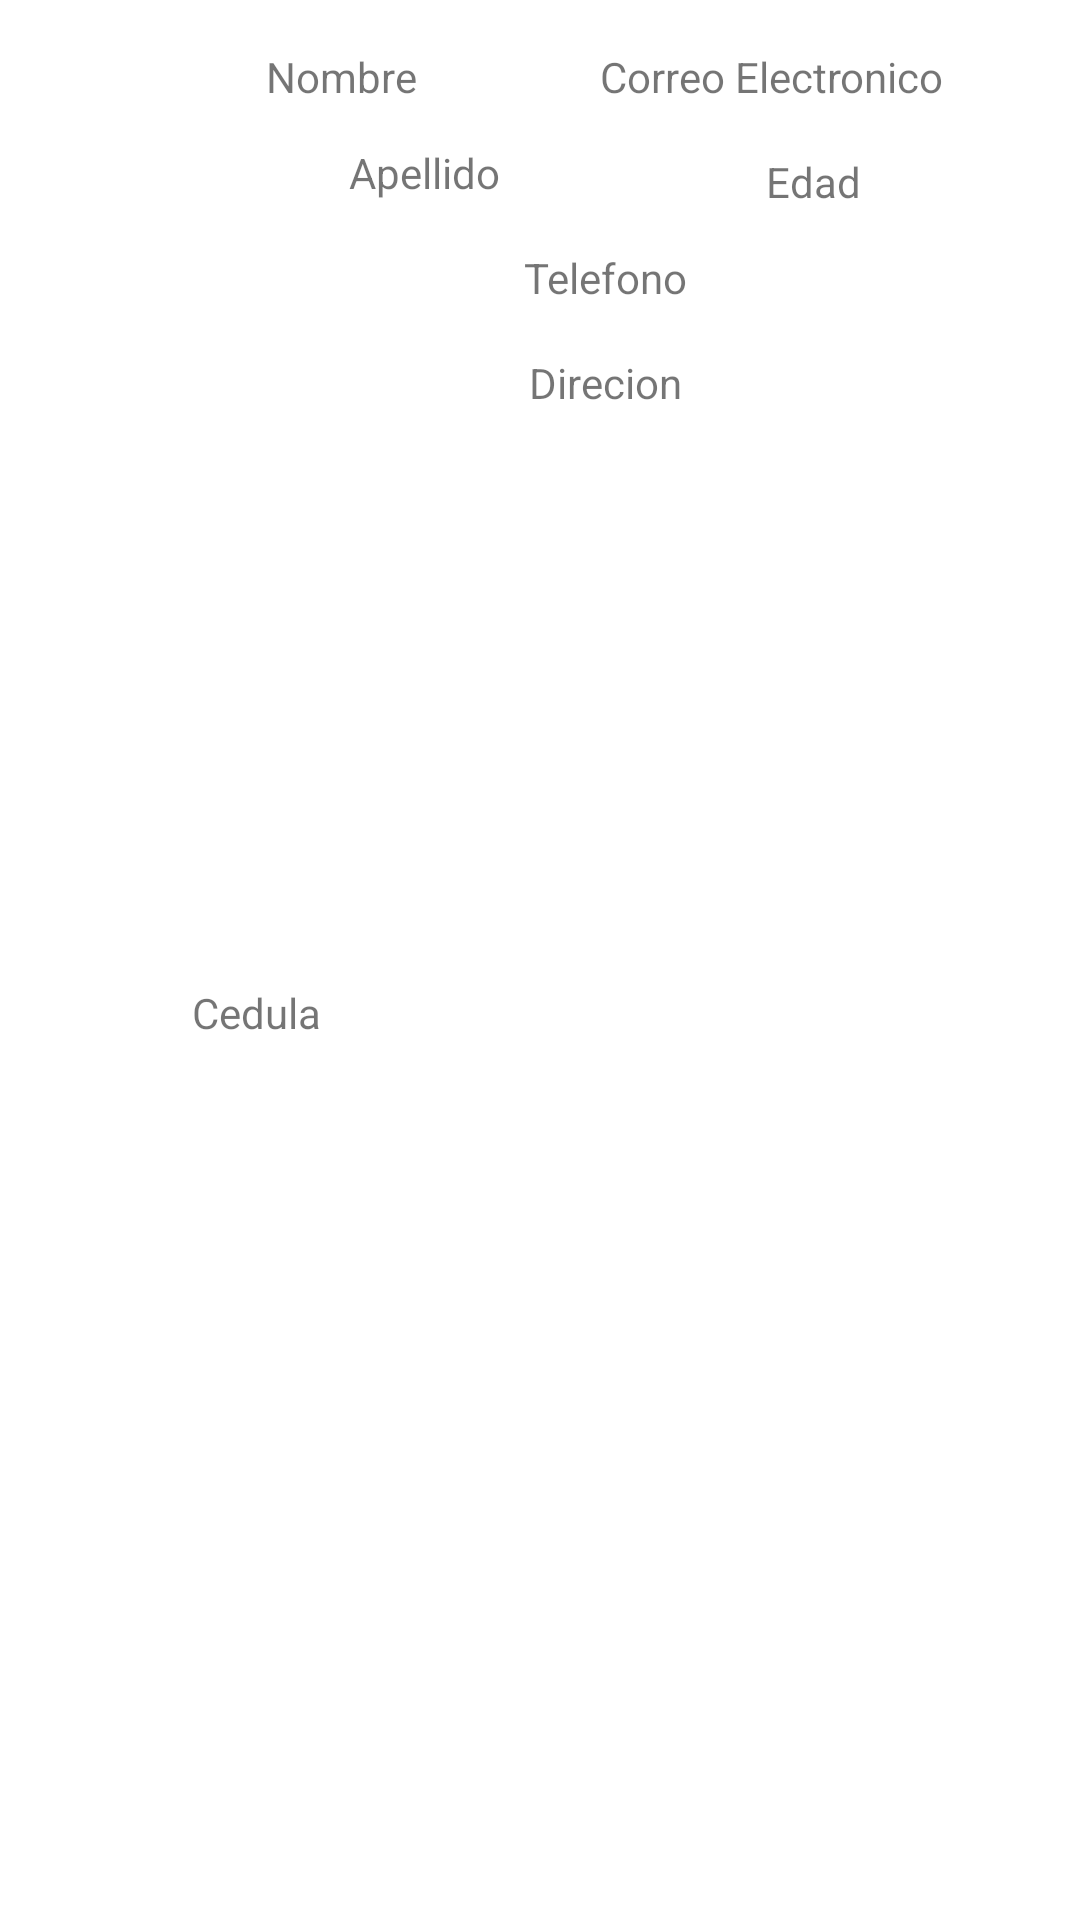

Here is an Android app screen rendered from its layout file. Give the layout XML and the strings, colors and styles it references.
<!-- AndroidManifest.xml: application theme Theme.Crud_Sqlite -->
<!-- res/layout/lista_cliente.xml -->
<?xml version="1.0" encoding="utf-8"?>
<androidx.constraintlayout.widget.ConstraintLayout xmlns:android="http://schemas.android.com/apk/res/android"
    xmlns:app="http://schemas.android.com/apk/res-auto"
    xmlns:tools="http://schemas.android.com/tools"
    android:id="@+id/linearLayout"
    android:layout_width="match_parent"
    android:layout_height="wrap_content">

    <ImageView
        android:id="@+id/imgFotoClienteLista"
        android:layout_width="wrap_content"
        android:layout_height="wrap_content"
        android:layout_marginStart="16dp"
        android:layout_marginTop="16dp"
        android:layout_marginEnd="16dp"
        android:layout_marginBottom="16dp"
        app:layout_constraintBottom_toBottomOf="parent"
        app:layout_constraintEnd_toEndOf="parent"
        app:layout_constraintHorizontal_bias="0.083"
        app:layout_constraintStart_toStartOf="parent"
        app:layout_constraintTop_toTopOf="parent"
        tools:ignore="ImageContrastCheck"
        tools:srcCompat="@tools:sample/avatars"
        android:contentDescription="@string/todo" />

    <TextView
        android:id="@+id/txtNombre"
        android:layout_width="wrap_content"
        android:layout_height="wrap_content"
        android:layout_marginStart="16dp"
        android:layout_marginTop="16dp"
        android:layout_marginEnd="16dp"
        android:text="@string/nombre"
        app:layout_constraintEnd_toStartOf="@+id/txtCorreo"
        app:layout_constraintStart_toEndOf="@+id/imgFotoClienteLista"
        app:layout_constraintTop_toTopOf="parent" />

    <TextView
        android:id="@+id/txtApellido"
        android:layout_width="wrap_content"
        android:layout_height="wrap_content"
        android:layout_marginStart="16dp"
        android:layout_marginTop="13dp"
        android:layout_marginEnd="16dp"
        android:text="@string/apellido"
        app:layout_constraintEnd_toStartOf="@+id/textEdad"
        app:layout_constraintStart_toEndOf="@+id/imgFotoClienteLista"
        app:layout_constraintTop_toBottomOf="@+id/txtNombre" />

    <TextView
        android:id="@+id/txtTelefono"
        android:layout_width="wrap_content"
        android:layout_height="wrap_content"
        android:layout_marginStart="16dp"
        android:layout_marginTop="16dp"
        android:layout_marginEnd="16dp"
        android:text="@string/telefono"
        app:layout_constraintEnd_toEndOf="parent"
        app:layout_constraintStart_toEndOf="@+id/imgFotoClienteLista"
        app:layout_constraintTop_toBottomOf="@+id/txtApellido" />

    <TextView
        android:id="@+id/txtDireccion"
        android:layout_width="wrap_content"
        android:layout_height="wrap_content"
        android:layout_marginStart="16dp"
        android:layout_marginTop="16dp"
        android:layout_marginEnd="16dp"
        android:text="@string/direcion"
        app:layout_constraintEnd_toEndOf="parent"
        app:layout_constraintStart_toEndOf="@+id/imgFotoClienteLista"
        app:layout_constraintTop_toBottomOf="@+id/txtTelefono" />

    <TextView
        android:id="@+id/txtCorreo"
        android:layout_width="wrap_content"
        android:layout_height="wrap_content"
        android:layout_marginStart="16dp"
        android:layout_marginTop="16dp"
        android:layout_marginEnd="16dp"
        android:text="@string/correo_electronico"
        app:layout_constraintEnd_toEndOf="parent"
        app:layout_constraintStart_toEndOf="@+id/txtNombre"
        app:layout_constraintTop_toTopOf="parent" />

    <TextView
        android:id="@+id/textEdad"
        android:layout_width="wrap_content"
        android:layout_height="wrap_content"
        android:layout_marginStart="16dp"
        android:layout_marginTop="16dp"
        android:layout_marginEnd="16dp"
        android:text="@string/edad"
        app:layout_constraintEnd_toEndOf="parent"
        app:layout_constraintStart_toEndOf="@+id/txtApellido"
        app:layout_constraintTop_toBottomOf="@+id/txtCorreo" />

    <TextView
        android:id="@+id/txtCedula"
        android:layout_width="wrap_content"
        android:layout_height="wrap_content"
        android:layout_marginStart="8dp"
        android:layout_marginTop="8dp"
        android:layout_marginEnd="8dp"
        android:layout_marginBottom="8dp"
        android:text="Cedula"
        app:layout_constraintBottom_toBottomOf="parent"
        app:layout_constraintEnd_toEndOf="parent"
        app:layout_constraintHorizontal_bias="0.186"
        app:layout_constraintStart_toStartOf="parent"
        app:layout_constraintTop_toBottomOf="@+id/imgFotoClienteLista"
        app:layout_constraintVertical_bias="0.0" />
</androidx.constraintlayout.widget.ConstraintLayout>
<!-- resources referenced by this layout -->
<resources>
  <string name="apellido">Apellido</string>
  <string name="correo_electronico">Correo Electronico</string>
  <string name="direcion">Direcion</string>
  <string name="edad">Edad</string>
  <string name="nombre">Nombre</string>
  <string name="telefono">Telefono</string>
  <string name="todo">TODO</string>
  <style name="Theme.Crud_Sqlite" parent="Theme.MaterialComponents.DayNight.DarkActionBar">
          
          <item name="colorPrimary">@color/purple_500</item>
          <item name="colorPrimaryVariant">@color/purple_700</item>
          <item name="colorOnPrimary">@color/white</item>
          
          <item name="colorSecondary">@color/teal_200</item>
          <item name="colorSecondaryVariant">@color/teal_700</item>
          <item name="colorOnSecondary">@color/black</item>
          
          <item name="android:statusBarColor" tools:targetApi="l">?attr/colorPrimaryVariant</item>
          
      </style>
  <!-- not gathered from this repository: default colours our renderer supplied (Android Studio template values) -->
  <color name="purple_500">#FF6200EE</color>
  <color name="purple_700">#FF3700B3</color>
  <color name="teal_200">#FF03DAC5</color>
  <color name="teal_700">#FF018786</color>
  <color name="black">#FF000000</color>
  <color name="white">#FFFFFFFF</color>
</resources>
